Image classification data set "inputs" (mattycars/rt_img_class_pytorch on GitHub). Class labels (4): glide, loose, none, slab.

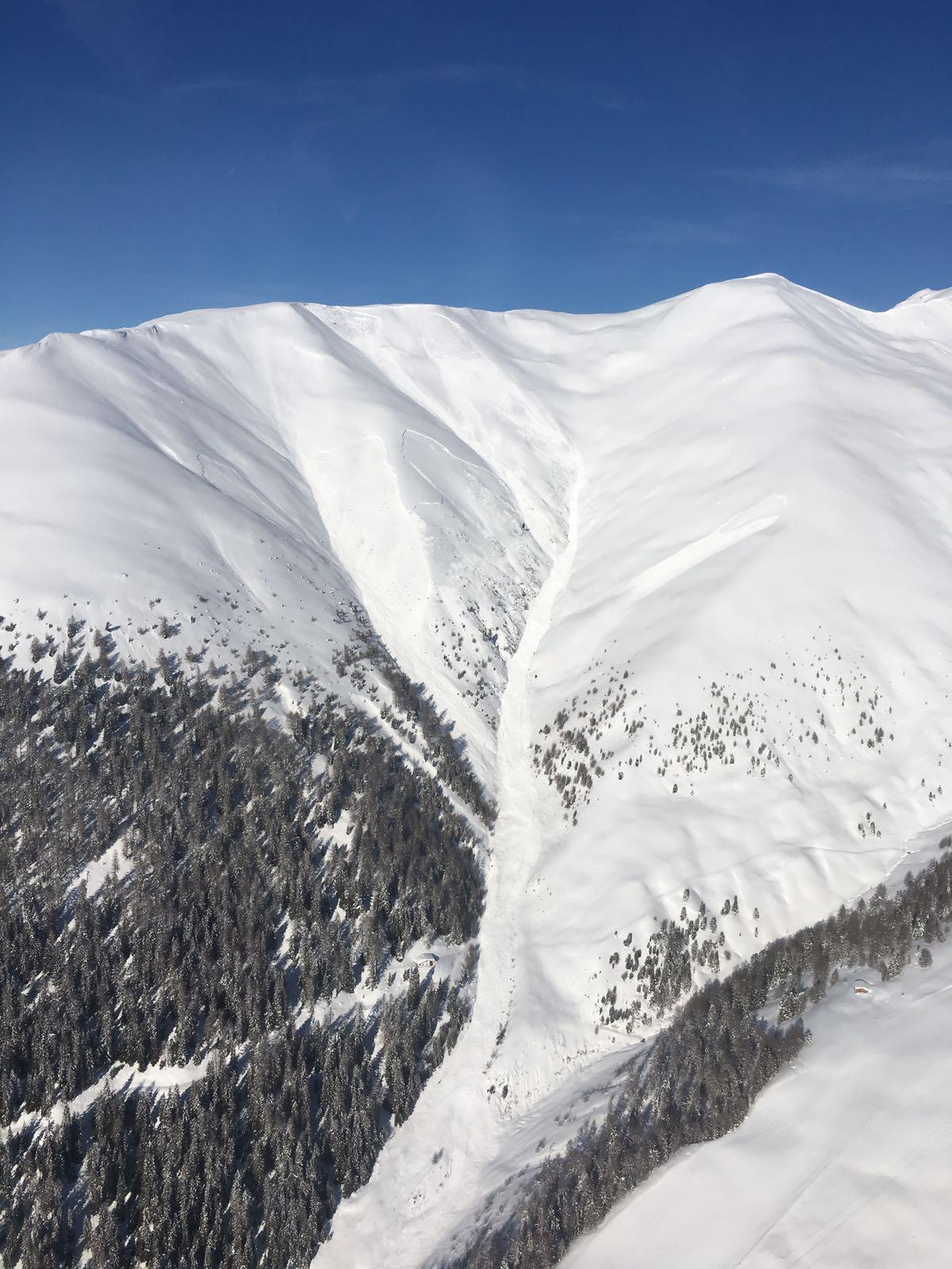
Label: slab

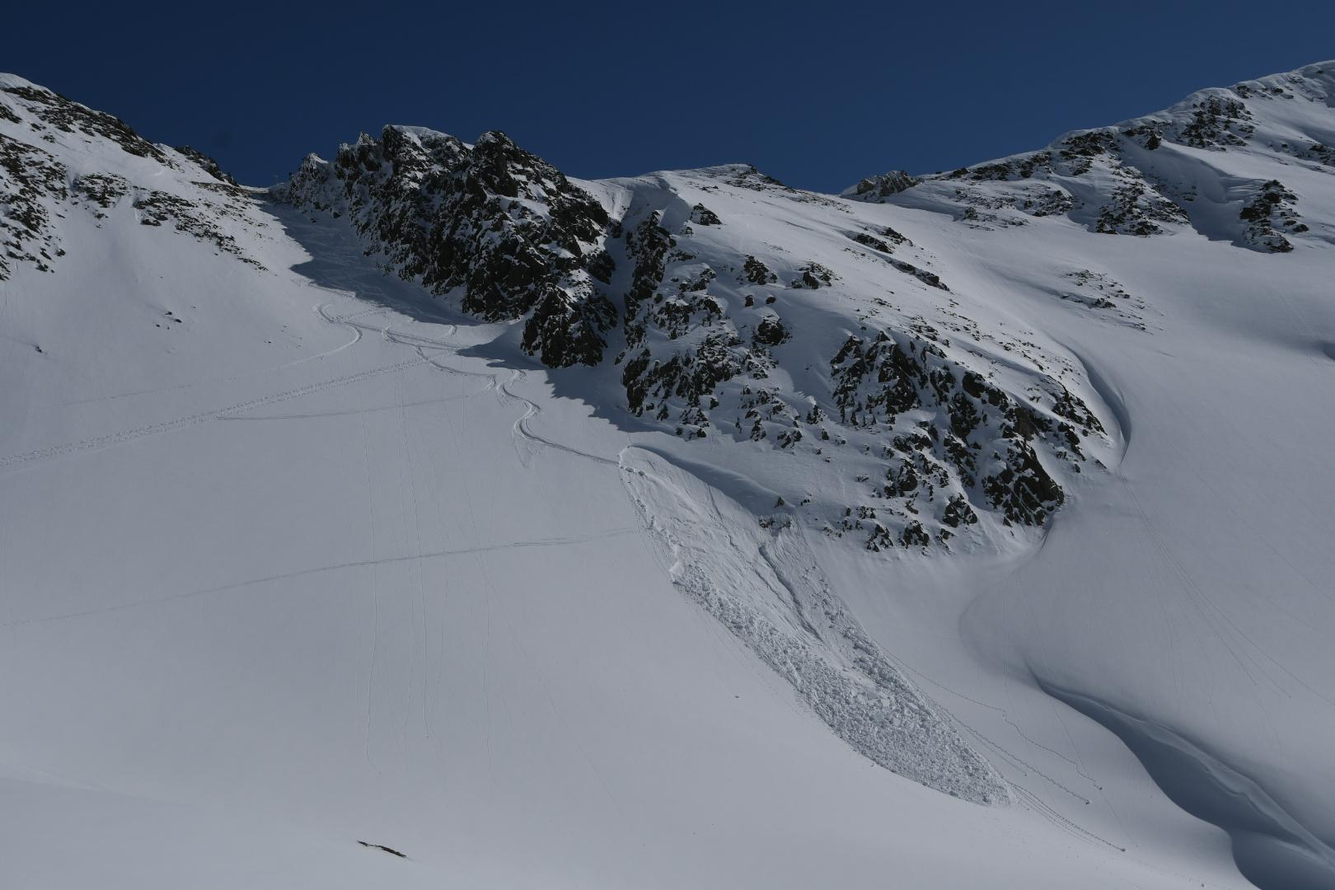
Label: slab

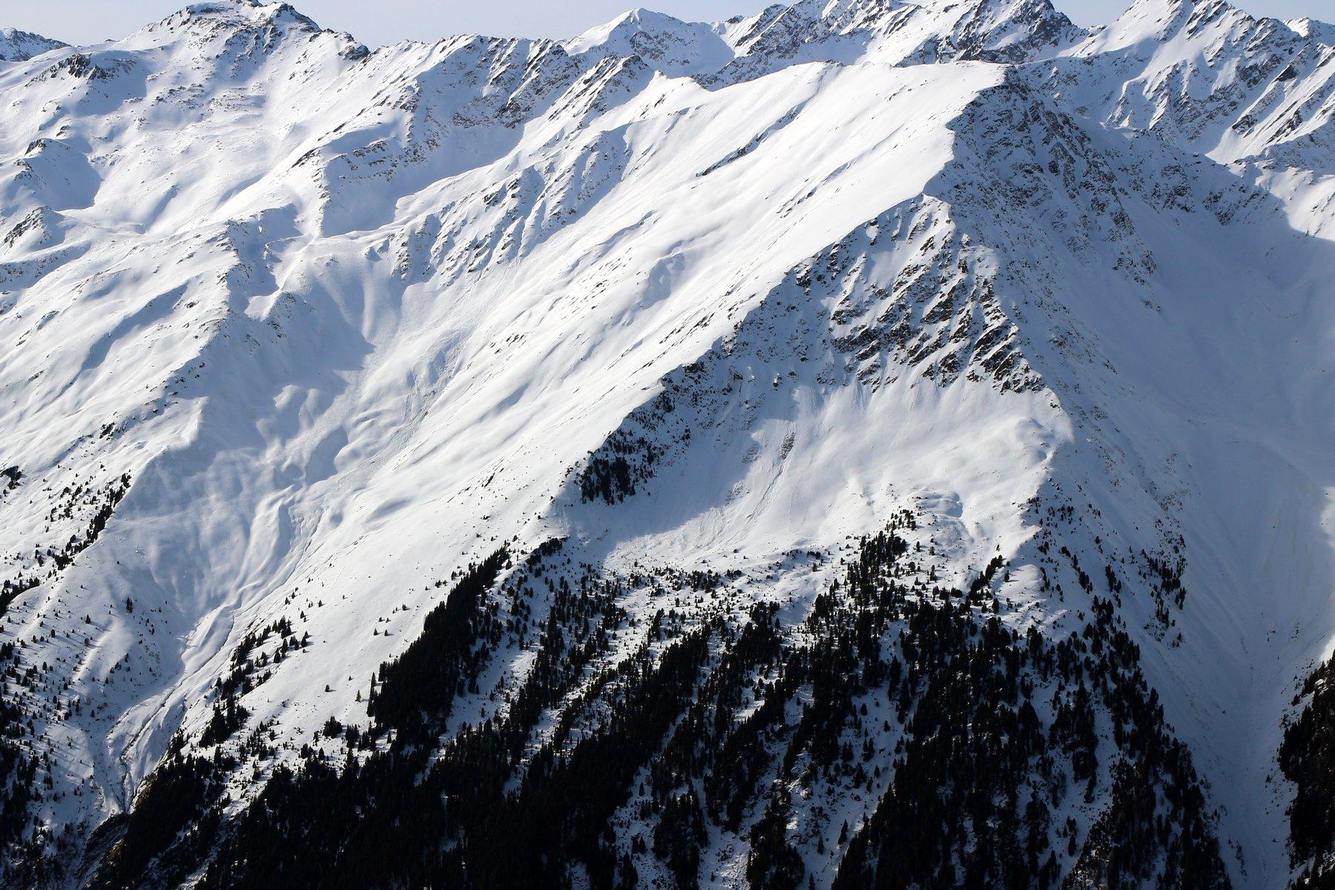
Label: loose

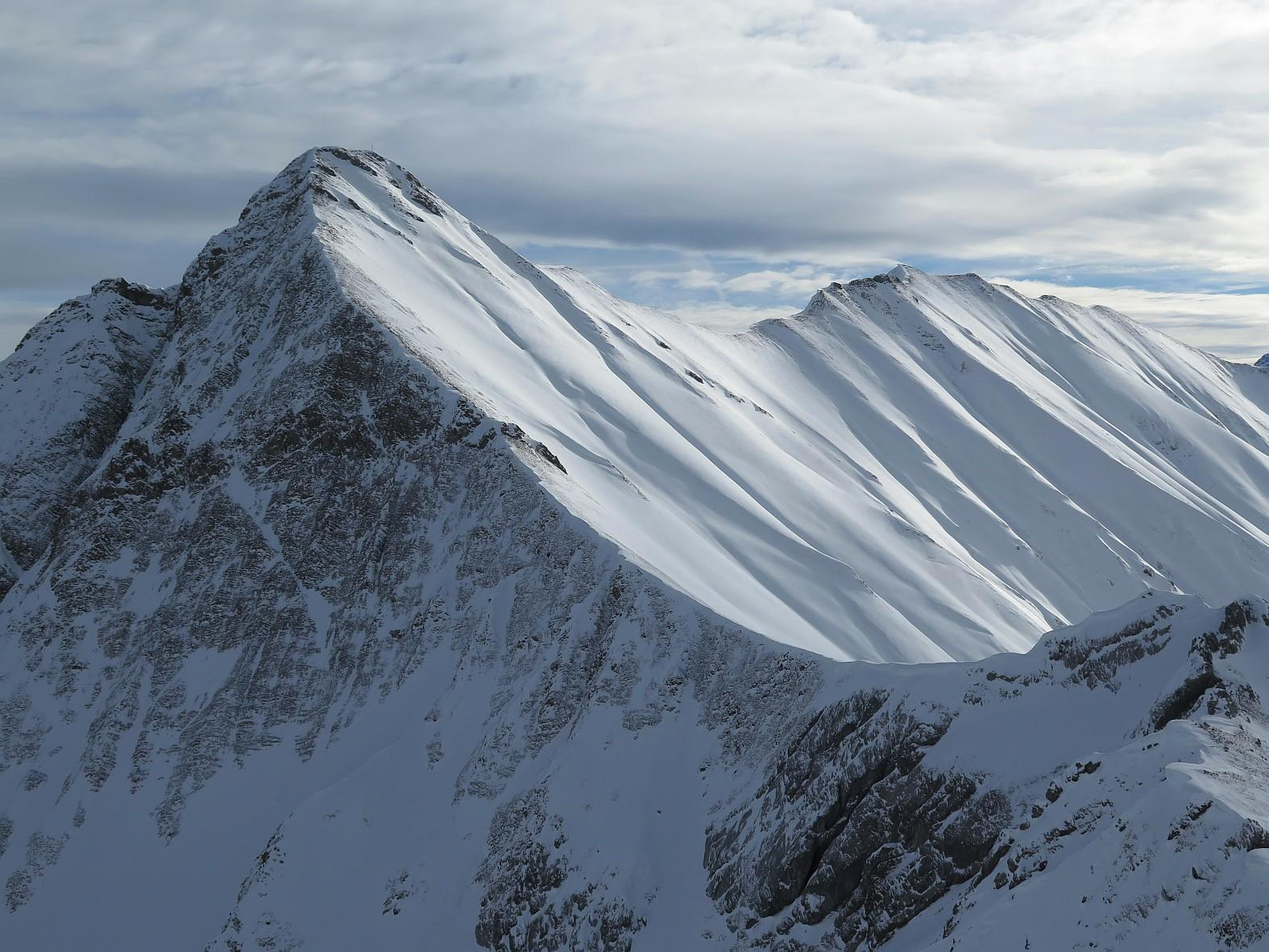
Label: none

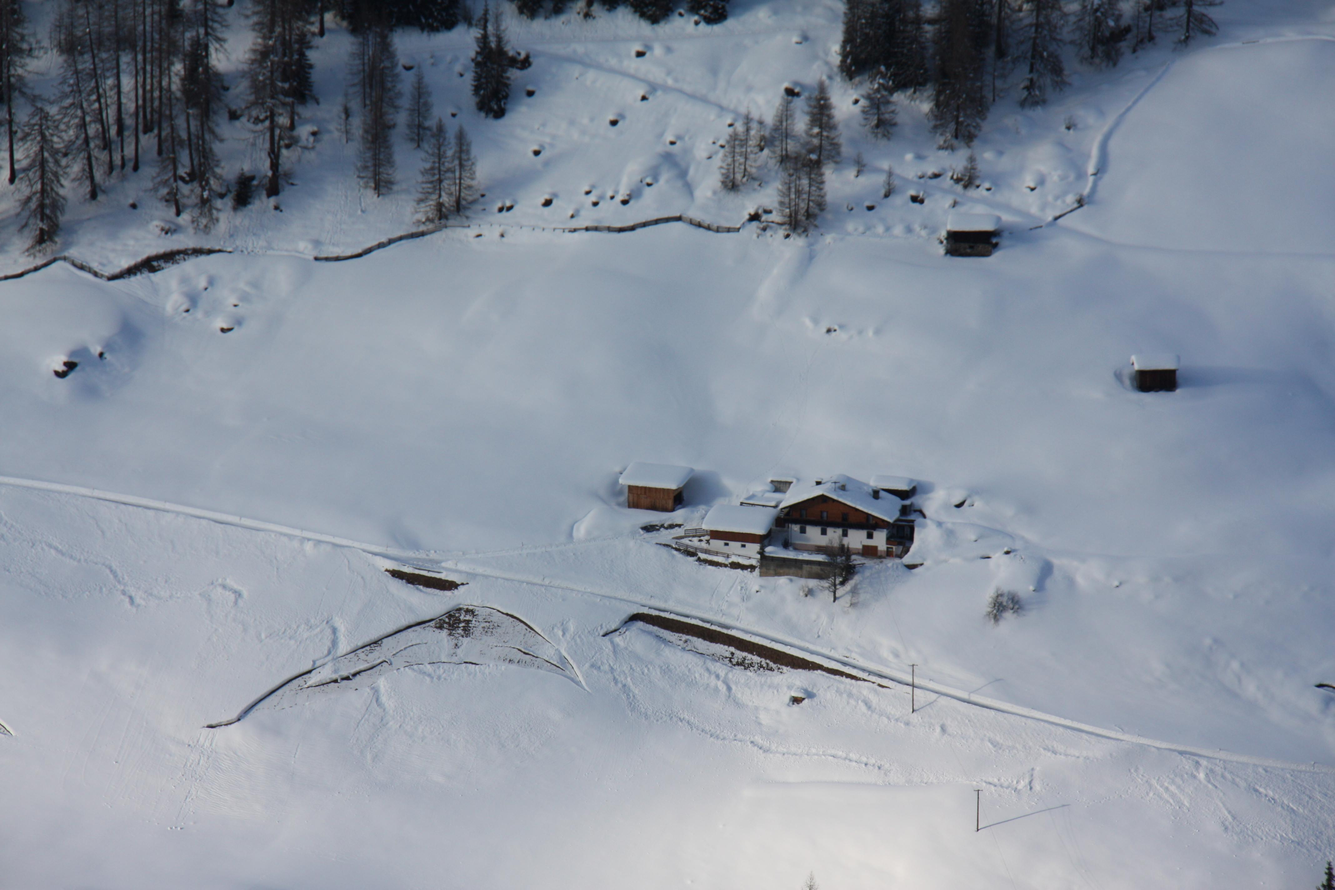
Label: glide

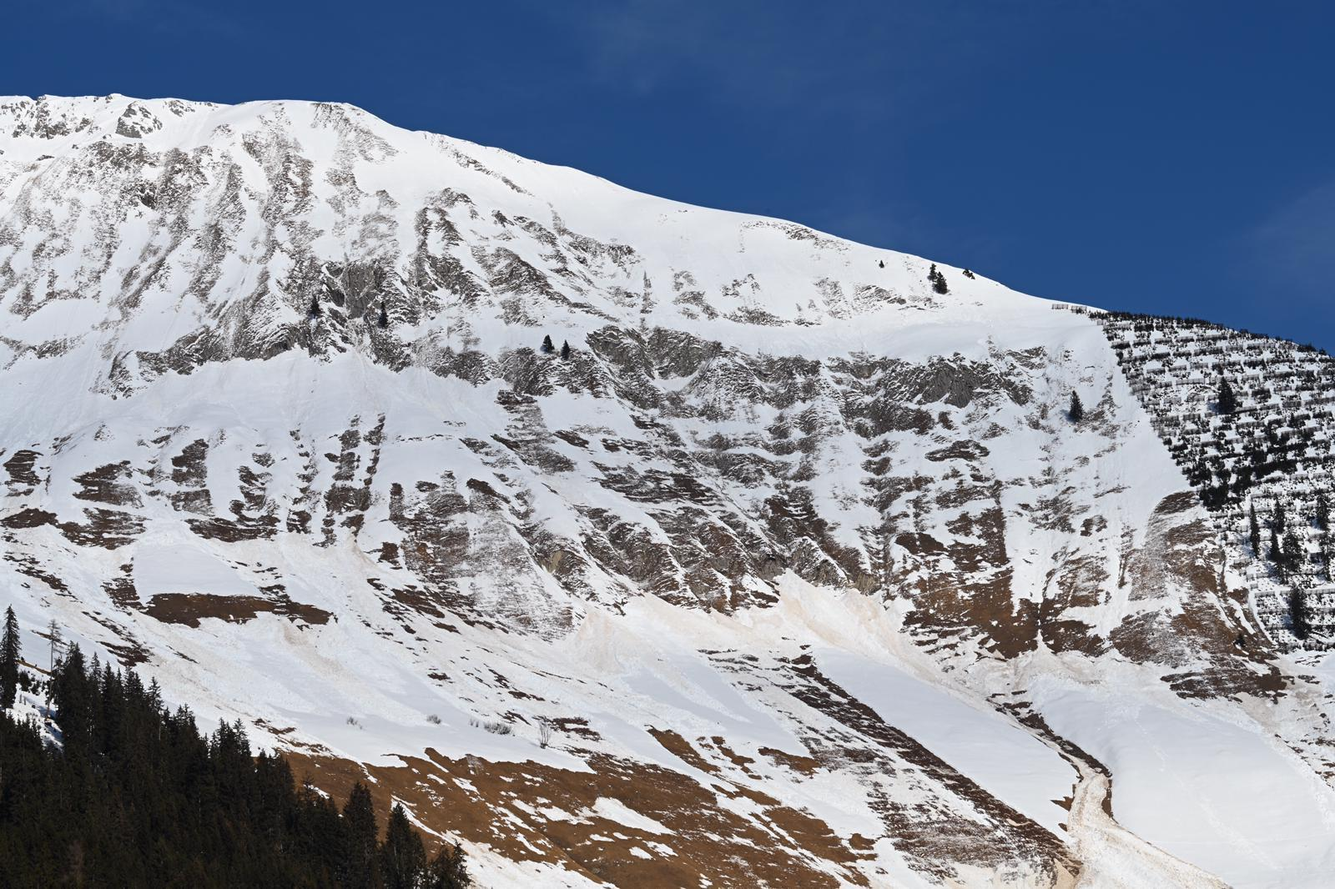
Label: glide
